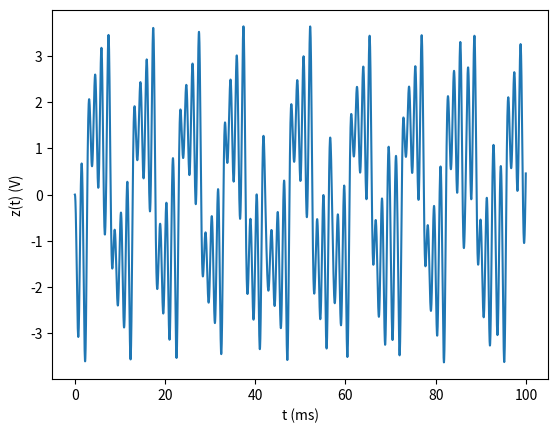

Generate this figure with matplotlib:
import numpy as np
from scipy.integrate import odeint
import matplotlib.pyplot as plt

alpha = 15.6
beta = 28
R = -1.143
C_2 = -0.714

def chua(u,t):
  x, y, z = u
  f_x = C_2*x + 0.5*(R-C_2)*(abs(x+1)-abs(x-1))
  return [alpha*(y-x-f_x), x - y + z, -beta * y]

t_0 = 0
dt = 0.02
t_final = 100
t = np.arange(t_0, t_final, dt)
u0 = [0.7,0,0]
sol ,info = odeint(chua, u0, t,full_output=1)
plt.plot(t,sol[:,2])
plt.xlabel('t (ms)')
plt.ylabel('z(t) (V)')
plt.show()
